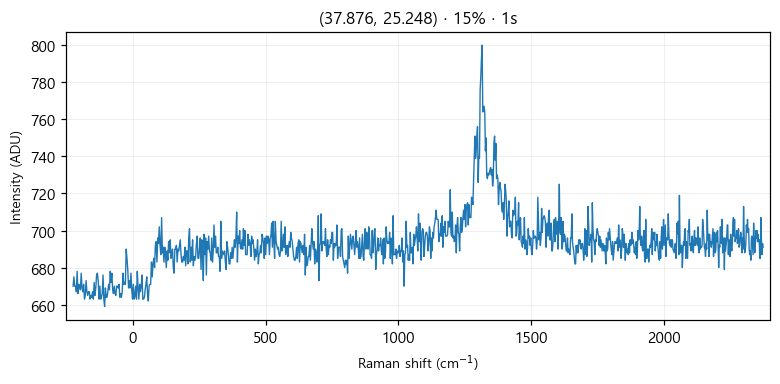

Values plotted in this chart, from the file beside it:
# laser_power_pct, 15
# exposure_time, 1
# laser_nm, 532
# mode, single
pixel, raman_shift_cm-1, wavelength_nm, intensity
0, -224.9, 525.7, 670
1, -221.9, 525.8, 675
2, -218.8, 525.9, 670
3, -215.7, 526, 670
4, -212.7, 526.1, 667
5, -209.6, 526.2, 678
6, -206.6, 526.2, 666
7, -203.5, 526.3, 671
8, -200.4, 526.4, 670
9, -197.4, 526.5, 668
10, -194.3, 526.6, 677
11, -191.3, 526.7, 669
12, -188.2, 526.7, 667
13, -185.2, 526.8, 671
14, -182.1, 526.9, 663
15, -179.1, 527, 665
16, -176, 527.1, 673
17, -173, 527.2, 667
18, -169.9, 527.3, 665
19, -166.9, 527.3, 667
20, -163.8, 527.4, 667
21, -160.8, 527.5, 663
22, -157.7, 527.6, 665
23, -154.7, 527.7, 664
24, -151.6, 527.8, 667
25, -148.6, 527.8, 663
26, -145.6, 527.9, 672
27, -142.5, 528, 665
28, -139.5, 528.1, 669
29, -136.5, 528.2, 676
30, -133.4, 528.3, 677
31, -130.4, 528.4, 673
32, -127.4, 528.4, 663
33, -124.3, 528.5, 670
34, -121.3, 528.6, 663
35, -118.3, 528.7, 664
36, -115.3, 528.8, 666
37, -112.2, 528.9, 676
38, -109.2, 528.9, 663
39, -106.2, 529, 659
40, -103.2, 529.1, 669
41, -100.1, 529.2, 664
42, -97.13, 529.3, 664
43, -94.11, 529.4, 667
44, -91.09, 529.5, 671
45, -88.08, 529.5, 668
46, -85.06, 529.6, 678
47, -82.05, 529.7, 672
48, -79.04, 529.8, 677
49, -76.03, 529.9, 668
50, -73.02, 530, 666
51, -70.01, 530, 670
52, -67, 530.1, 666
53, -64, 530.2, 665
54, -60.99, 530.3, 670
55, -57.99, 530.4, 670
... 968 more rows
